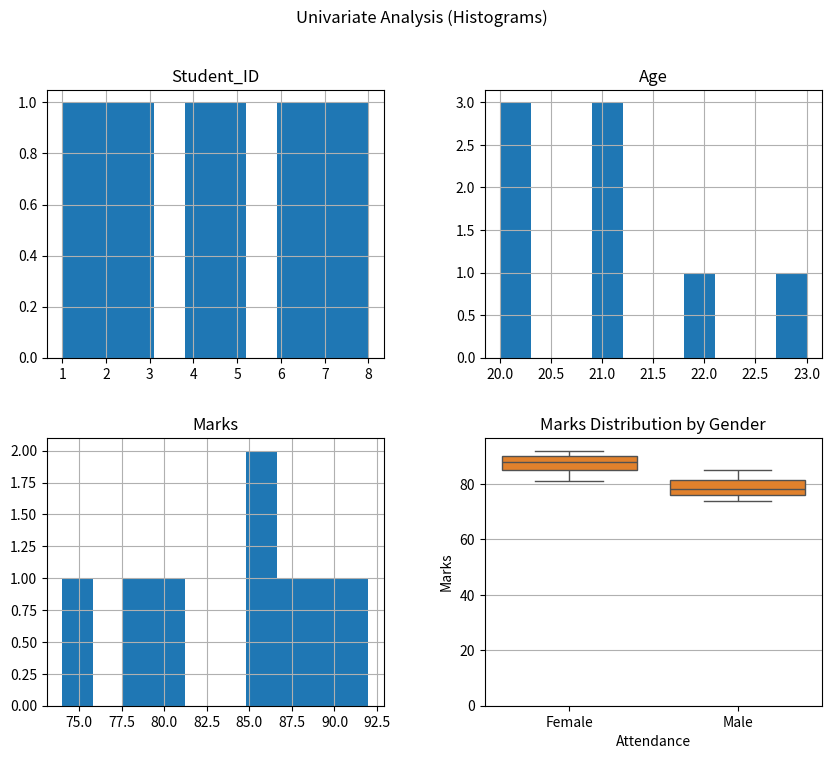
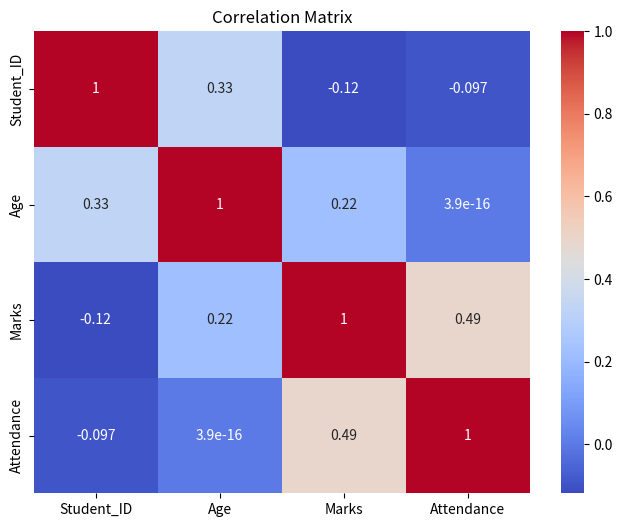

These figures' Python source, in order:
# =====================================================
# MINI PROJECT 1 - COMPLETE EDA IN ONE FILE
# =====================================================

import pandas as pd
import matplotlib.pyplot as plt
import seaborn as sns

print("========== MINI PROJECT 1: EDA ==========")

# =====================================================
# PHASE 1: DETECTIVE WORK (DATASET CREATION & INSPECTION)
# =====================================================

print("\n--- PHASE 1: DATA INSPECTION ---")

# Create dataset
data = {
    "Student_ID": [1, 2, 3, 4, 5, 6, 7, 8],
    "Age": [20, 21, 20, 22, 21, None, 23, 20],
    "Gender": ["Female", "Male", "Female", "Female", "Male", "Male", None, "Female"],
    "Marks": [85, 78, 92, 88, None, 74, 90, 81],
    "Attendance": [90, 85, 95, 88, 80, None, 92, 87]
}

df = pd.DataFrame(data)

print("\nFirst 5 Rows:")
print(df.head())

print("\nDataset Info:")
print(df.info())

print("\nStatistical Summary:")
print(df.describe())

# =====================================================
# PHASE 2: DATA CLEANING
# =====================================================

print("\n--- PHASE 2: DATA CLEANING ---")

print("\nMissing Values:")
print(df.isnull().sum())

# Remove duplicates
df = df.drop_duplicates()

# Fill numeric missing values with median
for col in df.select_dtypes(include="number"):
    df[col] = df[col].fillna(df[col].median())

# Fill categorical missing values with mode
for col in df.select_dtypes(include="object"):
    df[col] = df[col].fillna(df[col].mode()[0])

print("\nMissing Values After Cleaning:")
print(df.isnull().sum())

print("\nData Cleaning Completed Successfully.")

# =====================================================
# PHASE 3: UNIVARIATE ANALYSIS
# =====================================================

print("\n--- PHASE 3: UNIVARIATE ANALYSIS ---")

df.hist(figsize=(10, 8))
plt.suptitle("Univariate Analysis (Histograms)")
plt.show()

print("Observation: Most students are aged 20-22 with generally high marks and attendance.")

# =====================================================
# PHASE 3: BIVARIATE ANALYSIS
# =====================================================

print("\n--- PHASE 3: BIVARIATE ANALYSIS ---")

sns.scatterplot(x="Attendance", y="Marks", data=df)
plt.title("Attendance vs Marks")
plt.show()

print("Observation: Higher attendance generally corresponds to higher marks.")

sns.boxplot(x="Gender", y="Marks", data=df)
plt.title("Marks Distribution by Gender")
plt.show()

print("Observation: Marks distribution between genders is fairly balanced.")

# =====================================================
# PHASE 4: MULTIVARIATE ANALYSIS
# =====================================================

print("\n--- PHASE 4: MULTIVARIATE ANALYSIS ---")

plt.figure(figsize=(8, 6))
sns.heatmap(df.corr(numeric_only=True), annot=True, cmap="coolwarm")
plt.title("Correlation Matrix")
plt.show()

# =====================================================
# EXECUTIVE SUMMARY
# =====================================================

print("\n========== EXECUTIVE SUMMARY ==========")
print("1. Attendance shows strong positive correlation with Marks.")
print("2. Missing values were handled using median (numerical) and mode (categorical).")
print("3. Student performance is generally consistent with high attendance rates.")
print("\n========== EDA COMPLETED SUCCESSFULLY ==========")

